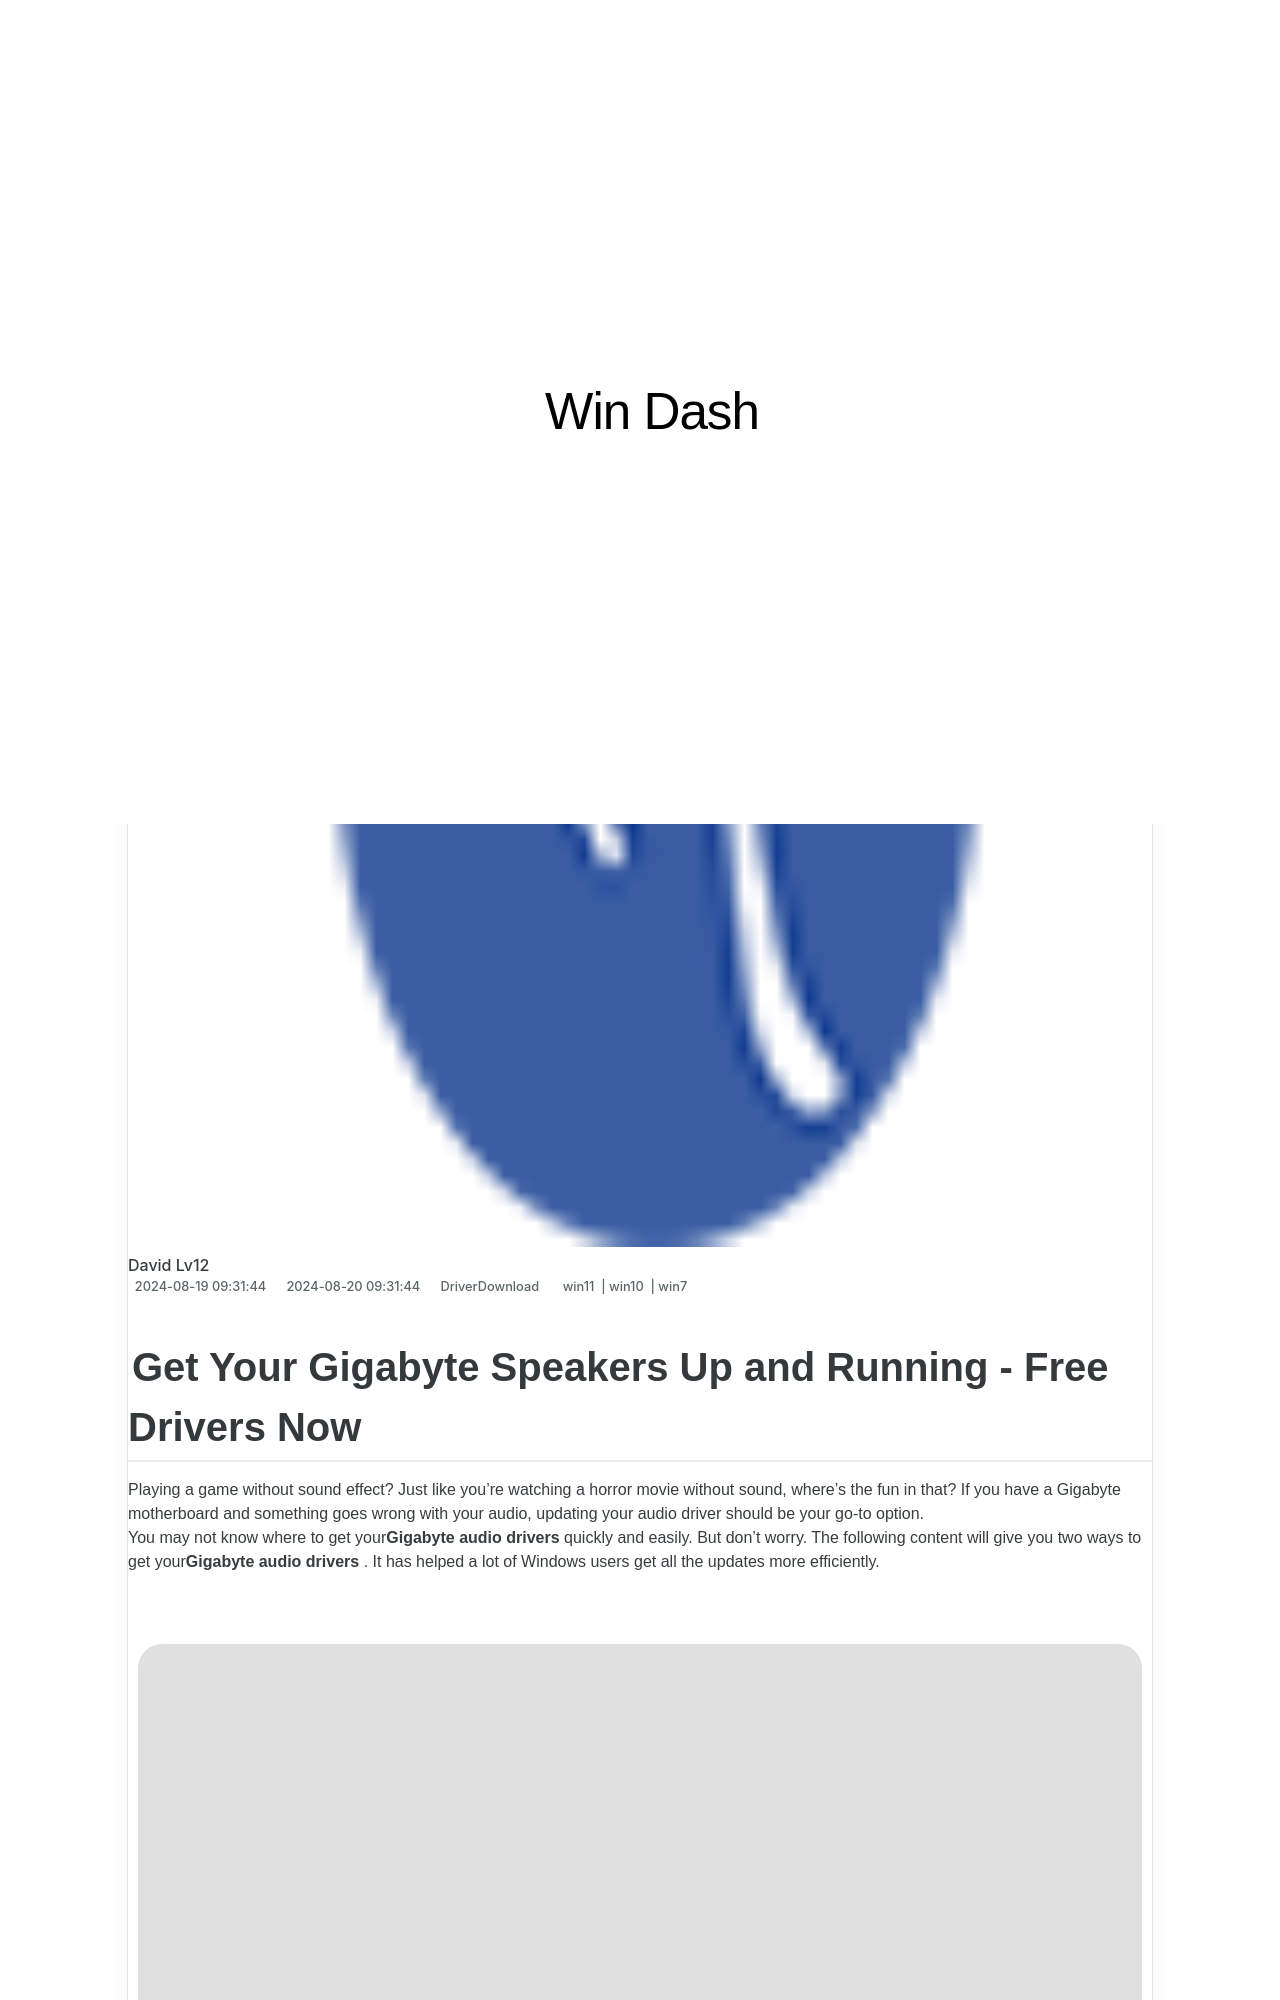

repository: techidaily/site-win-dash · page: 1722959237227-get-your-gigabyte-speakers-up-and-running-free-drivers-now/index.html · generator: jekyll

---
title: Get Your Gigabyte Speakers Up and Running - Free Drivers Now
date: 2024-08-19T09:31:44.998Z
updated: 2024-08-20T09:31:44.998Z
tags:
  - win11
  - win10
  - win7
categories:
  - DriverDownload
description: This Article Describes Get Your Gigabyte Speakers Up and Running - Free Drivers Now
excerpt: This Article Describes Get Your Gigabyte Speakers Up and Running - Free Drivers Now
thumbnail: https://thmb.techidaily.com/b65c1700fc3be6103fe73469bcdff9ebd5593034f3622d27aea03408c9719ceb.jpg
---

## Get Your Gigabyte Speakers Up and Running - Free Drivers Now

Playing a game without sound effect? Just like you’re watching a horror movie without sound, where’s the fun in that? If you have a Gigabyte motherboard and something goes wrong with your audio, updating your audio driver should be your go-to option.  
 You may not know where to get your**Gigabyte audio drivers** quickly and easily. But don’t worry. The following content will give you two ways to get your**Gigabyte audio drivers** . It has helped a lot of Windows users get all the updates more efficiently.  

<!-- affiliate ads begin -->
<a href="https://secure.2checkout.com/order/checkout.php?PRODS=3851691&QTY=1&AFFILIATE=108875&CART=1"><img src="http://www.aiseesoft.com/avangate/30p/banner.jpg" border="0"></a>
<!-- affiliate ads end -->
